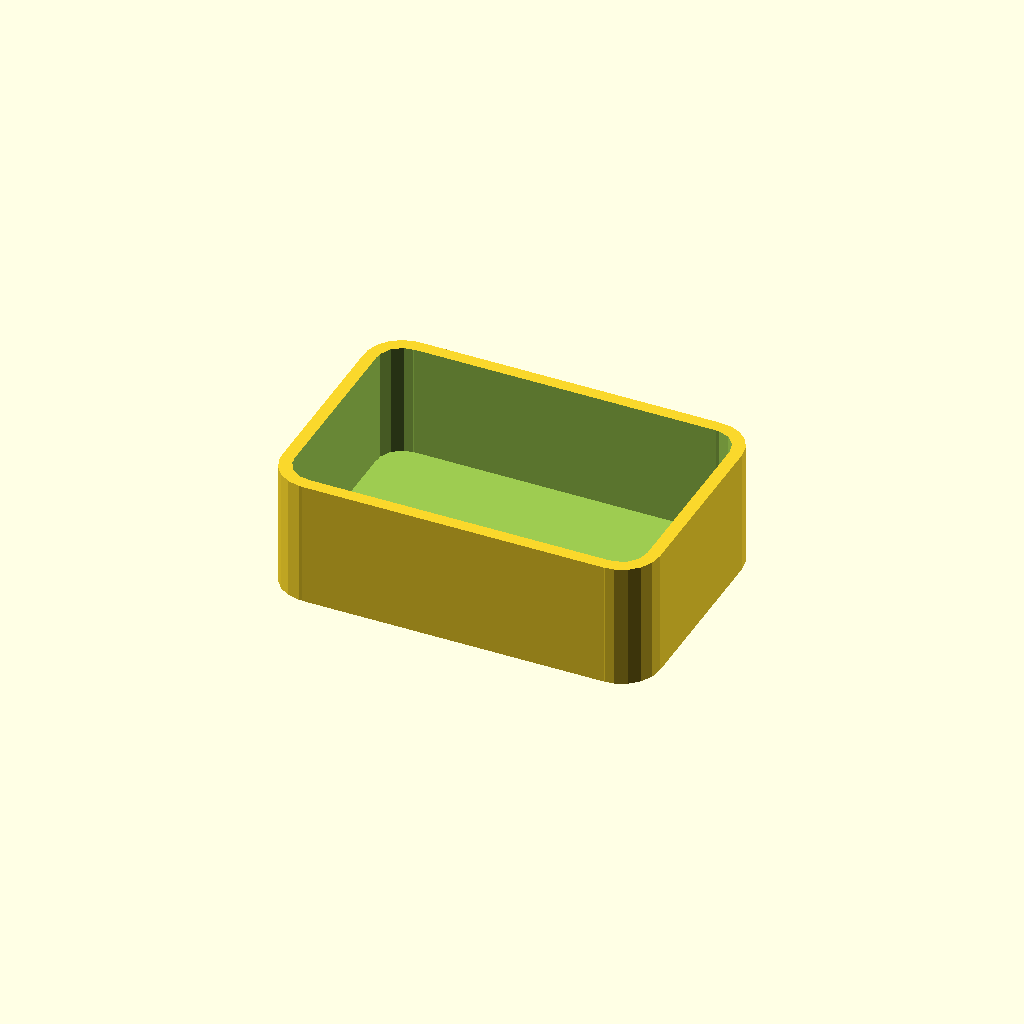
Cell 1: the model at its default parameters.
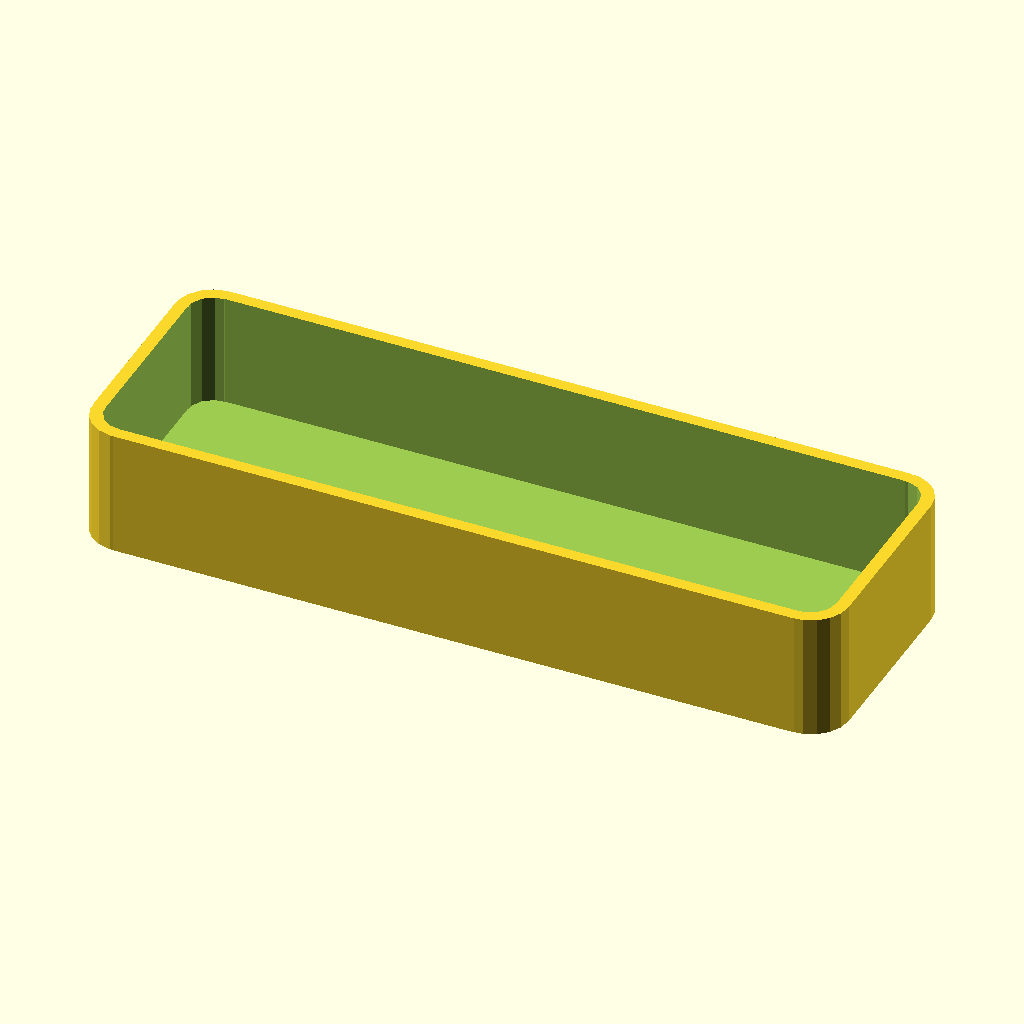
Cell 2: width = 120 (everything else at default).
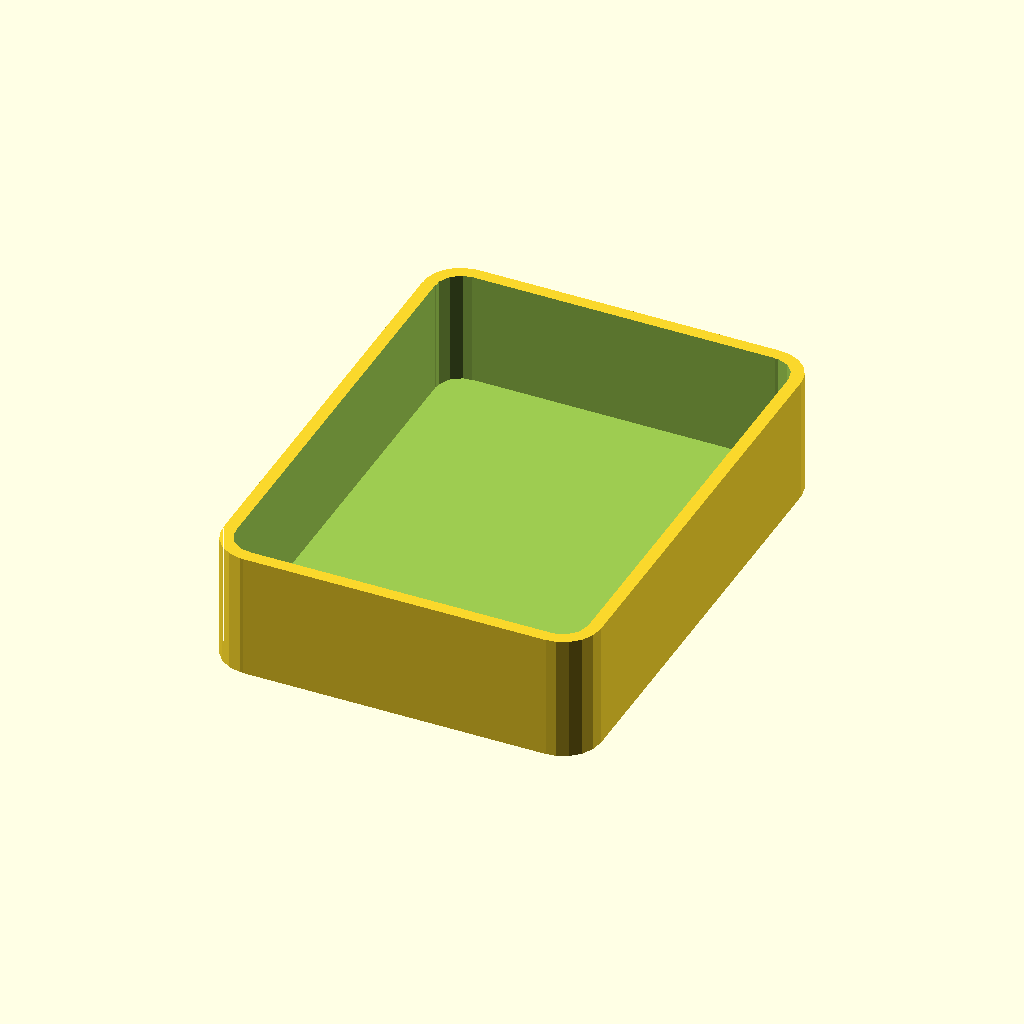
Cell 3 — depth set to 80, the other parameters unchanged.
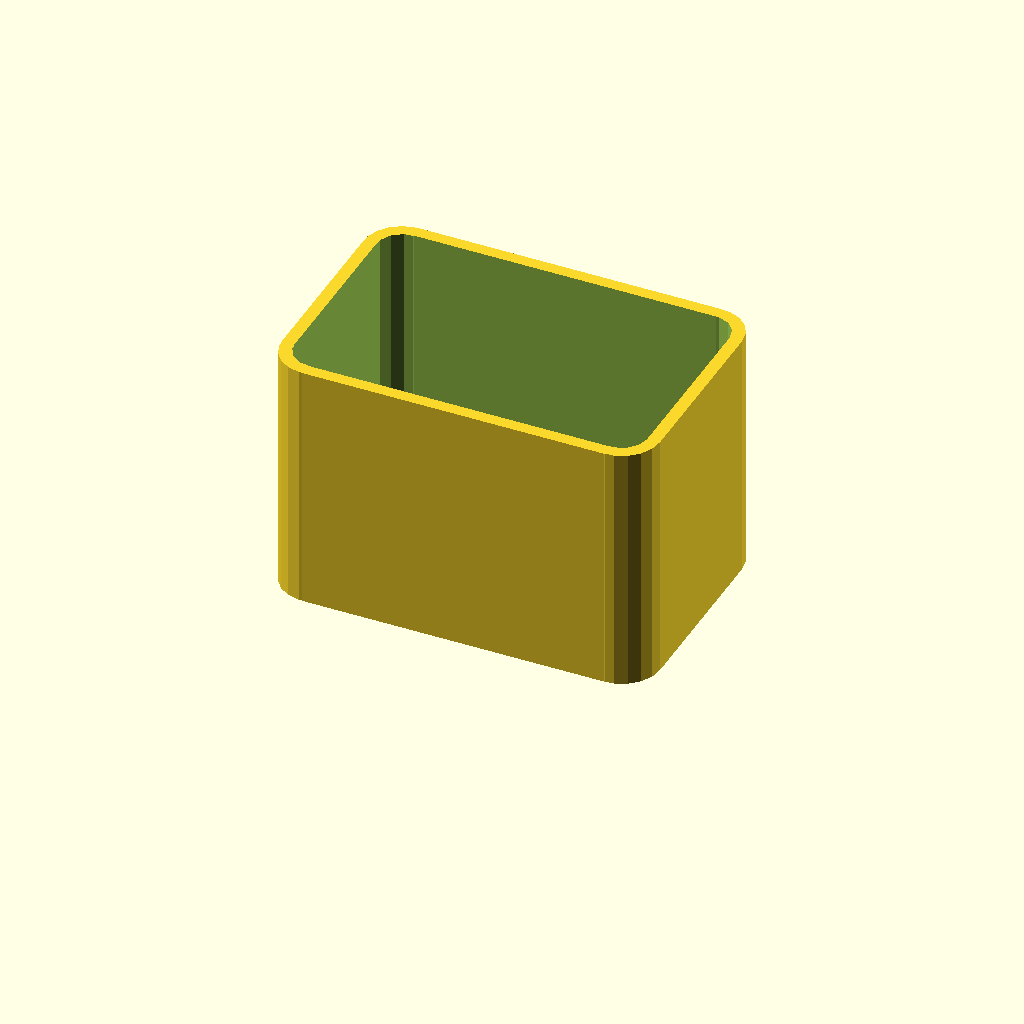
Cell 4: height = 40 (everything else at default).
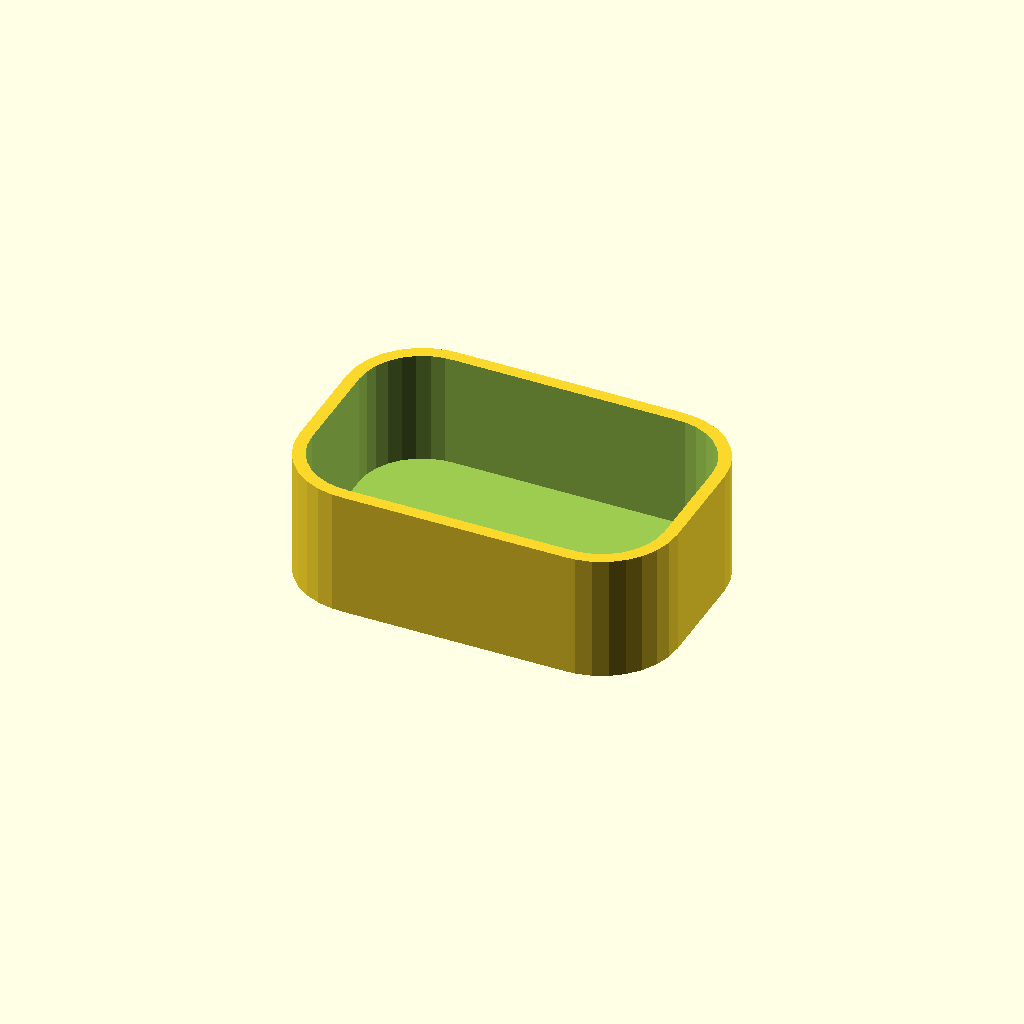
Cell 5: corner_radius = 12 (everything else at default).
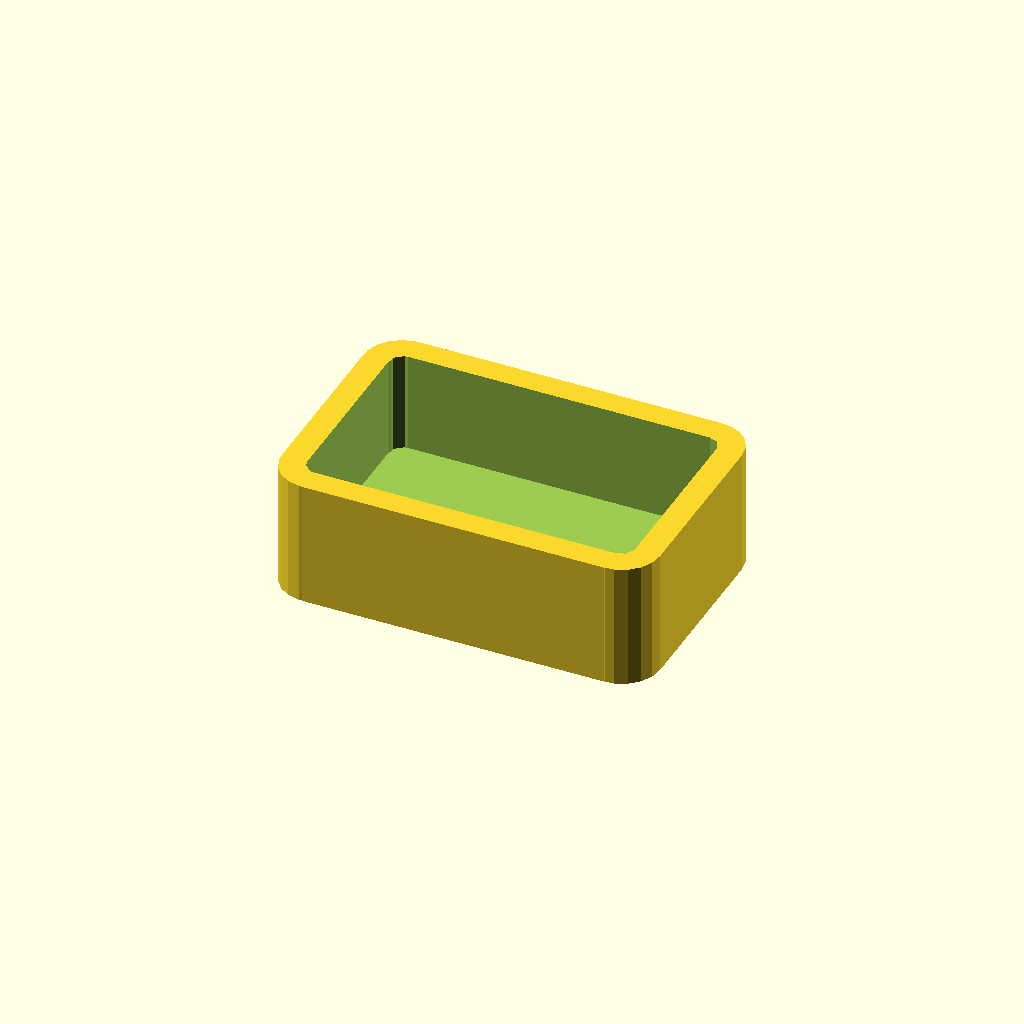
Cell 6: wall_thickness = 4 (everything else at default).
One fixed orthographic camera (rotation 55°, 0°, 25°; colour scheme Cornfield) for every cell.
OpenSCAD source file docs/brep/task-17-comparison/runs/missing_thickness/openscad/trial-02/model.scad:
/* doodle-meta {"version":1,"parameters":{"width":{"label":"Overall width","description":"Changes the body width","unit":"mm","feature":"body_width"},"depth":{"label":"Overall depth","description":"Changes the body depth","unit":"mm","feature":"body_depth"},"height":{"label":"Overall height","description":"Changes the body height","unit":"mm","feature":"body_height"},"corner_radius":{"label":"Corner radius","description":"Changes the outer corner radius","unit":"mm","feature":"corner_radius"},"wall_thickness":{"label":"Wall thickness","description":"Changes the uniform wall and floor thickness","unit":"mm","feature":"wall_thickness"}},"features":{"body_width":{"kind":"dimension","axis":"x","label":"Overall width"},"body_depth":{"kind":"dimension","axis":"y","label":"Overall depth"},"body_height":{"kind":"dimension","axis":"z","label":"Overall height"},"corner_radius":{"kind":"region","label":"Corner radius","min":[0,0,0],"max":[{"parameter":"corner_radius","scale":1,"offset":0},{"parameter":"corner_radius","scale":1,"offset":0},{"parameter":"height","scale":1,"offset":0}]},"wall_thickness":{"kind":"region","label":"Wall thickness","min":[0,0,0],"max":[{"parameter":"wall_thickness","scale":1,"offset":0},{"parameter":"wall_thickness","scale":1,"offset":0},{"parameter":"height","scale":1,"offset":0}]}}} */

// Top-level editable parameters
width = 60;
depth = 40;
height = 20;
corner_radius = 6;
wall_thickness = 2;

// Derived sizes (not editable)
inner_width = width - 2 * wall_thickness;
inner_depth = depth - 2 * wall_thickness;
inner_height = height - wall_thickness;
inner_corner_radius = corner_radius - wall_thickness;

// Module for rounded rectangle extrusion
module rounded_rect(w, d, r, h) {
    // Create a rounded rectangle by combining a central cross and corner cylinders
    // This ensures a watertight manifold
    linear_extrude(height=h) {
        union() {
            // Central cross
            square([w - 2*r, d], center=true);
            square([w, d - 2*r], center=true);
            // Corner cylinders
            translate([-(w/2 - r), -(d/2 - r)]) circle(r=r);
            translate([ (w/2 - r), -(d/2 - r)]) circle(r=r);
            translate([-(w/2 - r),  (d/2 - r)]) circle(r=r);
            translate([ (w/2 - r),  (d/2 - r)]) circle(r=r);
        }
    }
}

// Main design
difference() {
    // Outer shell
    rounded_rect(width, depth, corner_radius, height);
    
    // Inner cavity (cutout)
    // Positioned to leave uniform floor thickness at the bottom (Z=0)
    // The cavity starts at Z = wall_thickness and goes up through the top
    translate([0, 0, wall_thickness]) {
        rounded_rect(inner_width, inner_depth, inner_corner_radius, height);
    }
}
Parameter table extracted from the source (name, type, default, range or options):
width: number, default 60
depth: number, default 40
height: number, default 20
corner_radius: number, default 6
wall_thickness: number, default 2
